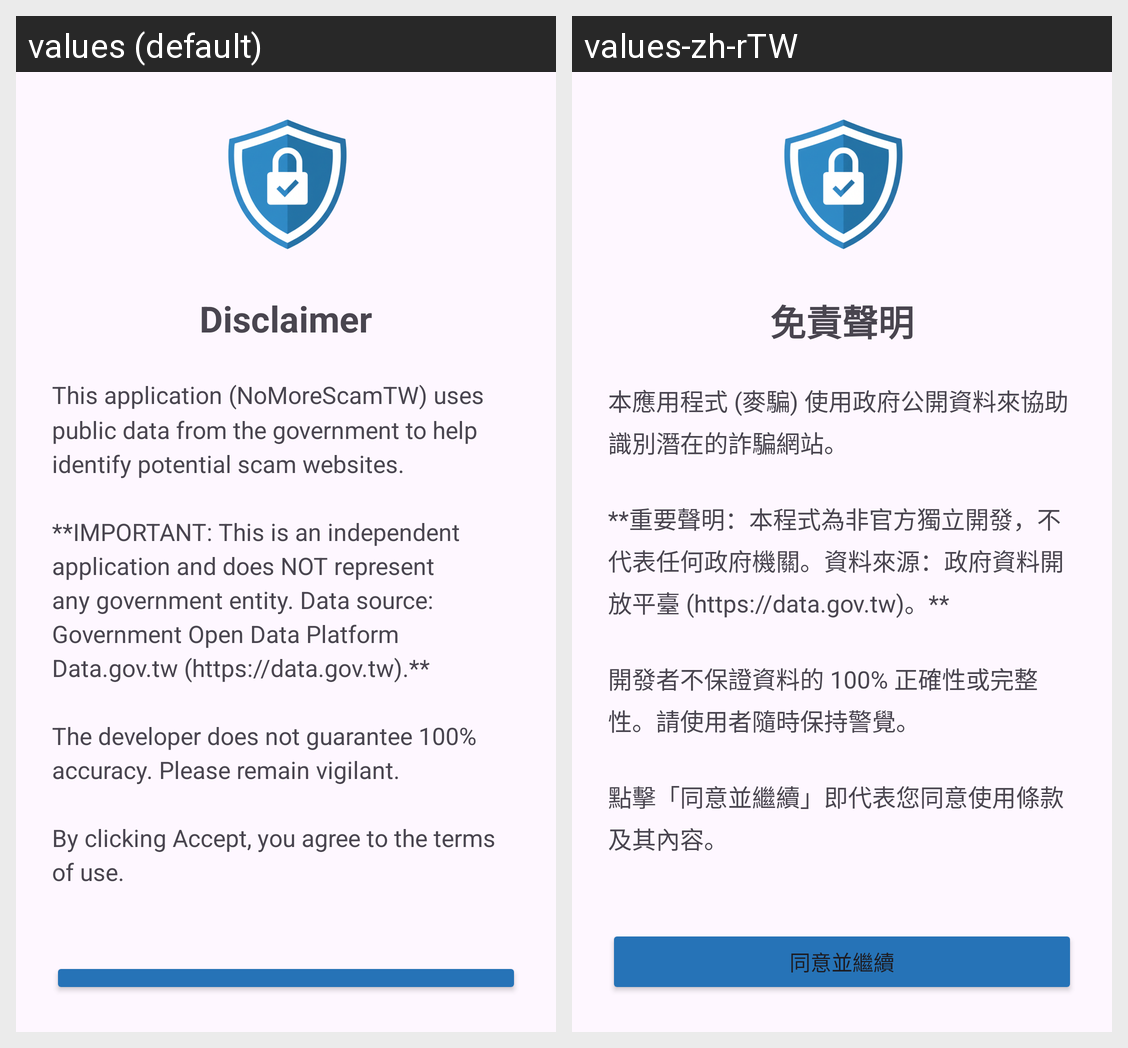

This grid shows one Android layout under two languages. Give, for every string resource on the screen, its name, the default text and each shown locale's text.
Android screen res/layout/activity_disclaimer.xml rendered under 2 locales, left to right: values (default), values-zh-rTW. Device: Nexus 5 (rendered at 1080×1920; each locale shown at half size, 540×960, under a caption strip naming it); theme Theme.NoMoreScamTW.
Strings drawn on this screen, with the default value and each locale's value (text and hints the layout hard-codes, and strings that could not be matched under every locale, appear in the picture but are not listed):

disclaimer_title
  values: Disclaimer
  values-zh-rTW: 免責聲明

disclaimer_content
  values: This application (NoMoreScamTW) uses public data from the government to help identify potential scam websites.
      
      **IMPORTANT: This is an independent application and does NOT represent any government entity. Data source: Government Open Data Platform Data.gov.tw (https://data.gov.tw).**
      
      The developer does not guarantee 100% accuracy. Please remain vigilant.
      
      By clicking Accept, you agree to the …[clipped]
  values-zh-rTW: 本應用程式 (麥騙) 使用政府公開資料來協助識別潛在的詐騙網站。
      
      **重要聲明：本程式為非官方獨立開發，不代表任何政府機關。資料來源：政府資料開放平臺 (https://data.gov.tw)。**
      
      開發者不保證資料的 100% 正確性或完整性。請使用者隨時保持警覺。
      
      點擊「同意並繼續」即代表您同意使用條款及其內容。
